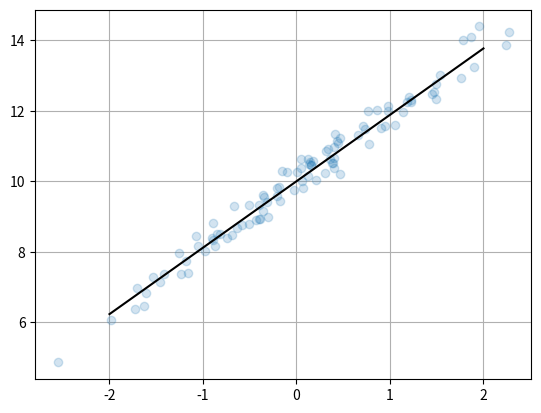
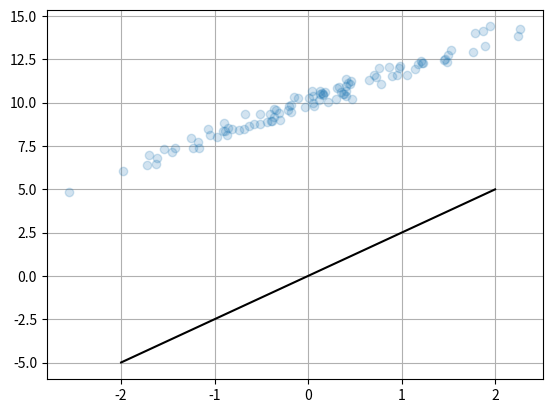
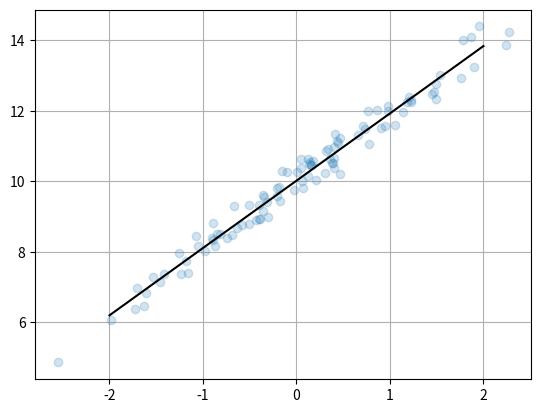
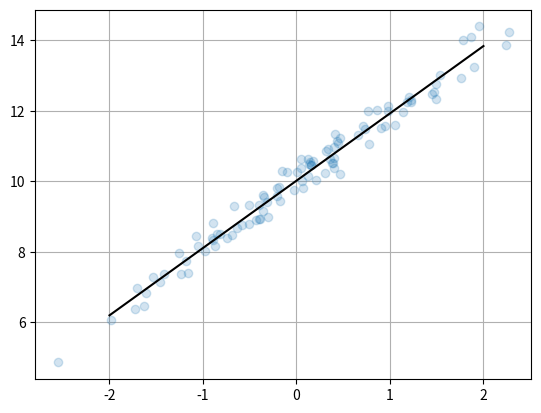

Write Python code to recreate these figures, in order.
%matplotlib inline
import numpy as np
import matplotlib.pyplot as plt

np.random.seed(0)
n_samples, n_features = 100, 1
X = np.random.randn(n_samples, n_features)
w = np.random.randn(n_features)
b = 10.
y = np.dot(X, w) + b
y += 0.3 * np.random.randn(n_samples)

def plot_data(w, b=0.):
    plt.plot(X[:, 0], y, 'o', alpha=0.2)

    xx = np.linspace(-2, 2, 100)
    yy = np.dot(xx[:, np.newaxis], w) + b
    plt.plot(xx, yy, 'k')
    plt.grid('on')

plot_data(w, b)

from scipy import optimize

def f(w):
    return y - np.dot(X, w)

w_hat, _ = optimize.leastsq(f, x0=0.)

plot_data(w_hat)

def f(w):
    return y - np.dot(X, w[:-1]) - w[-1]

(w_hat, b_hat), _ = optimize.leastsq(f, x0=[0., 0.])

plot_data(w_hat, b_hat)

X_mean = np.mean(X, axis=0)
y_mean = np.mean(y)

X_centered = X - X_mean
y_centered = y - y_mean

def f(w):
    return y_centered - np.dot(X_centered, w)

(w_hat,), _ = optimize.leastsq(f, x0=0.)

b_hat = - np.dot(X_mean, w_hat) + y_mean

plot_data(w_hat, b_hat)
